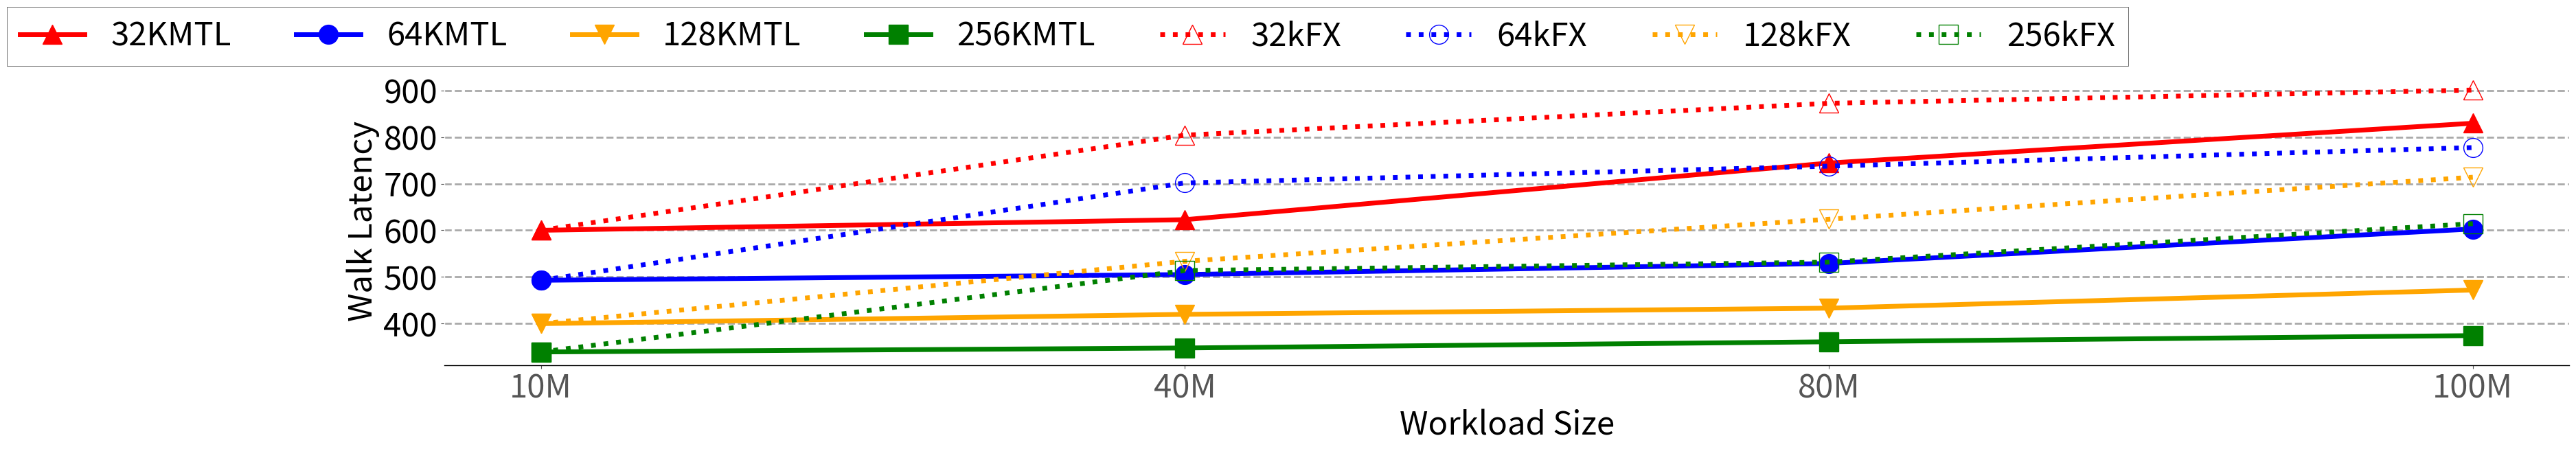

This figure's Python source: (Note: this script raises an exception after producing the figure.)
# matplotlib inline
import matplotlib.pyplot as plt
# plt.style.use('seaborn-whitegrid')
import numpy as np
import sys

import math


import matplotlib.pyplot as plt
import matplotlib as mpl
import matplotlib
import numpy as np
from matplotlib.backends.backend_pdf import PdfPages
from matplotlib.ticker import MultipleLocator
from random import randint
from matplotlib.backends.backend_pdf import PdfPages
from matplotlib.backends.backend_pdf import PdfPages
import matplotlib.ticker as ticker
import csv
fig = plt.figure()
ax = plt.axes()

mpl.rc('font', family='sans-serif')
matplotlib.style.use('ggplot')

font = 34
X_AXIS_name = []
X_AXIS = np.linspace(0.1, 0.9, 9)



BM_name = ["10M","40M","80M","100M"]
x = np.linspace(4,len(BM_name),len(BM_name))
r80_64 = [5.34,5.21,4.96,4.18] #64K
r80_128 = [6.32,6.11,5.97,5.56] #128K
r80_256 = [6.96,6.87,6.73,6.59] #256K
r80_512 = [4.21,3.97,2.69,1.79]#512K

# X_AXIS = np.linspace(1.5, len(BM_name), len(BM_name))

fig, ax = plt.subplots(figsize=(38.5, 7))
ax.set_facecolor('w')
ax.set_axisbelow(True)
ax.spines['bottom'].set_color('k')
plt.grid(linestyle='--', linewidth=2, which='major', color='darkgray')
plt.gca().xaxis.grid(False)
plt.gca().yaxis.grid(True)

# ax.tick_params(axis='y', which='minor', left=False)
# plt.tick_params(axis='both', which='major', direction='in', length=6, width=3)
# plt.xticks(X_AXIS, ha='center', color='k', rotation=10)
plt.xticks(size=font, va="top")
plt.yticks(fontsize=font, color='k')


# xticks_minor = [0]
# ax.set_xticks(xticks_minor, minor=True)

# ax.tick_params(axis='x', which='minor', direction='out', length=10, width=1)

plt.yticks(fontsize=font, color='k')

ax.set_xticklabels(BM_name)

ax.plot (BM_name,[(r80_512[i]*5+(10-r80_512[i])*100) for i in range(len(r80_512))],marker="^",color="red",markersize=20,linewidth=5)
ax.plot (BM_name,[(r80_64[i]*5+(10-r80_64[i])*100) for i in range(len(r80_64))],marker="o",color="blue",markersize=20,linewidth=5)
ax.plot (BM_name,[(r80_128[i]*5+(10-r80_128[i])*100) for i in range(len(r80_128))],marker="v",color="orange",markersize=20,linewidth=5)
ax.plot (BM_name,[(r80_256[i]*5+(10-r80_256[i])*100) for i in range(len(r80_256))],marker="s",color="green",markersize=20,linewidth=5)

r80_64s = [5.34,3.14,2.76,2.34]
r80_128s= [6.32,4.91,3.96,3.01]
r80_256s = [6.96,5.12,4.93,4.06]
r80_512s = [4.21,2.06,1.34,1.04]

ax.plot (BM_name,[(r80_512s[i]*5+(10-r80_512s[i])*100) for i in range(len(r80_512s))],marker="^",linestyle="dotted",color="red",markerfacecolor="none",markersize=20,linewidth=5)
ax.plot (BM_name,[(r80_64s[i]*5+(10-r80_64s[i])*100) for i in range(len(r80_64s))],marker="o",linestyle="dotted",color="blue",markerfacecolor="none",markersize=20,linewidth=5)
ax.plot (BM_name,[(r80_128s[i]*5+(10-r80_128s[i])*100) for i in range(len(r80_128s))],marker="v",linestyle="dotted",color="orange",markerfacecolor="none",markersize=20,linewidth=5)
ax.plot (BM_name,[(r80_256s[i]*5+(10-r80_256s[i])*100) for i in range(len(r80_256s))],marker="s",linestyle="dotted",color="green",markerfacecolor="none",markersize=20,linewidth=5)


legend = ["32KMTL","64KMTL","128KMTL","256KMTL","32kFX","64kFX","128kFX","256kFX"]
plt.legend(legend, fontsize=font, loc='best', ncol = 8, frameon=True,
           facecolor='w', edgecolor='k', fancybox=False, bbox_to_anchor=(0.8, 1.3))
plt.ylabel('Walk Latency', size=font, color='k')
plt.xlabel('Workload Size', size=font, color='k')

plt.tight_layout()

plt.savefig("Plots/pdfs/stat_adar80.pdf")
# plt.show()